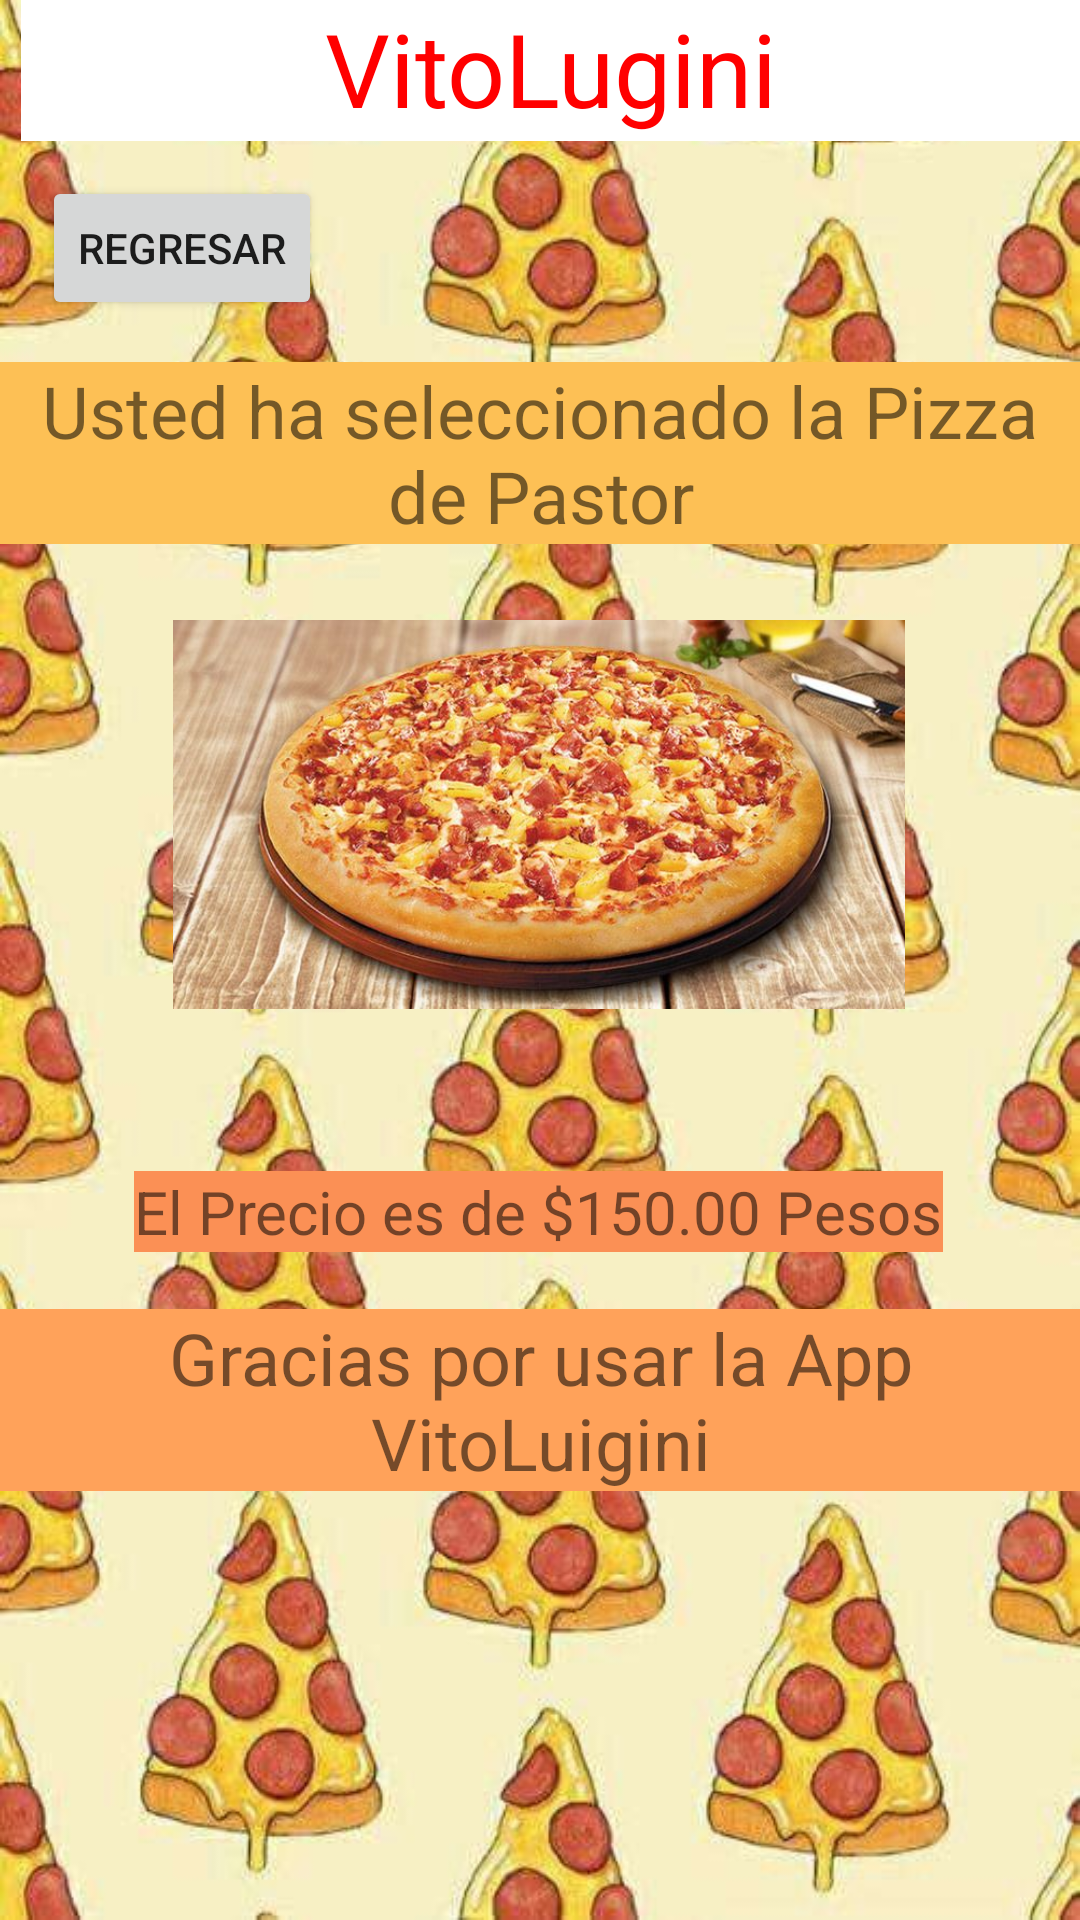

Reconstruct the res/layout file that produces this screen, plus the resources it refers to.
<!-- AndroidManifest.xml: application theme Theme.VitoLugini -->
<!-- res/layout/activity_pastor_compra.xml -->
<?xml version="1.0" encoding="utf-8"?>
<androidx.constraintlayout.widget.ConstraintLayout xmlns:android="http://schemas.android.com/apk/res/android"
    xmlns:app="http://schemas.android.com/apk/res-auto"
    xmlns:tools="http://schemas.android.com/tools"
    android:layout_width="match_parent"
    android:layout_height="match_parent"
    android:background="@drawable/fondoh"
    tools:context=".PastorCompra">

    <ImageView
        android:id="@+id/imageView17"
        android:layout_width="61dp"
        android:layout_height="48dp"
        app:layout_constraintBottom_toBottomOf="parent"
        app:layout_constraintEnd_toEndOf="parent"
        app:layout_constraintHorizontal_bias="0.0"
        app:layout_constraintStart_toStartOf="parent"
        app:layout_constraintTop_toTopOf="parent"
        app:layout_constraintVertical_bias="0.0"
        app:srcCompat="@drawable/hot_pizza_logo_design_1_4x" />

    <TextView
        android:id="@+id/textView17"
        android:layout_width="353dp"
        android:layout_height="47dp"
        android:background="#FFFFFF"
        android:text="VitoLugini"
        android:textAlignment="center"
        android:textColor="#FF0000"
        android:textSize="34sp"
        app:layout_constraintBottom_toBottomOf="parent"
        app:layout_constraintEnd_toEndOf="parent"
        app:layout_constraintHorizontal_bias="1.0"
        app:layout_constraintStart_toStartOf="parent"
        app:layout_constraintTop_toTopOf="parent"
        app:layout_constraintVertical_bias="0.0" />

    <Button
        android:id="@+id/button15"
        android:layout_width="wrap_content"
        android:layout_height="wrap_content"
        android:onClick="RegresarMenu"
        android:text="@string/botonanterior"
        app:layout_constraintBottom_toBottomOf="parent"
        app:layout_constraintEnd_toEndOf="parent"
        app:layout_constraintHorizontal_bias="0.052"
        app:layout_constraintStart_toStartOf="parent"
        app:layout_constraintTop_toTopOf="parent"
        app:layout_constraintVertical_bias="0.099" />

    <TextView
        android:id="@+id/textView18"
        android:layout_width="wrap_content"
        android:layout_height="wrap_content"
        android:background="#FDC055"
        android:text="@string/pastorcompra"
        android:textAlignment="center"
        android:textSize="24sp"
        app:layout_constraintBottom_toBottomOf="parent"
        app:layout_constraintEnd_toEndOf="parent"
        app:layout_constraintHorizontal_bias="0.0"
        app:layout_constraintStart_toStartOf="parent"
        app:layout_constraintTop_toTopOf="parent"
        app:layout_constraintVertical_bias="0.208" />

    <ImageView
        android:id="@+id/imageView18"
        android:layout_width="244dp"
        android:layout_height="191dp"
        app:layout_constraintBottom_toBottomOf="parent"
        app:layout_constraintEnd_toEndOf="parent"
        app:layout_constraintHorizontal_bias="0.497"
        app:layout_constraintStart_toStartOf="parent"
        app:layout_constraintTop_toTopOf="parent"
        app:layout_constraintVertical_bias="0.392"
        app:srcCompat="@drawable/pastor" />

    <TextView
        android:id="@+id/textView19"
        android:layout_width="wrap_content"
        android:layout_height="wrap_content"
        android:background="#FB9055"
        android:text="@string/preciopastor"
        android:textAlignment="center"
        android:textSize="20sp"
        app:layout_constraintBottom_toBottomOf="parent"
        app:layout_constraintEnd_toEndOf="parent"
        app:layout_constraintHorizontal_bias="0.496"
        app:layout_constraintStart_toStartOf="parent"
        app:layout_constraintTop_toTopOf="parent"
        app:layout_constraintVertical_bias="0.637" />

    <TextView
        android:id="@+id/textView20"
        android:layout_width="wrap_content"
        android:layout_height="wrap_content"
        android:background="#FFA25A"
        android:text="@string/gracias"
        android:textAlignment="center"
        android:textSize="24sp"
        app:layout_constraintBottom_toBottomOf="parent"
        app:layout_constraintEnd_toEndOf="parent"
        app:layout_constraintHorizontal_bias="0.488"
        app:layout_constraintStart_toStartOf="parent"
        app:layout_constraintTop_toTopOf="parent"
        app:layout_constraintVertical_bias="0.753" />
</androidx.constraintlayout.widget.ConstraintLayout>
<!-- resources referenced by this layout -->
<resources>
  <!-- drawable fondoh: jpg bitmap (drawable, 77204 bytes) -->
  <!-- drawable pastor: jpg bitmap (drawable, 69902 bytes) -->
  <string name="botonanterior">Regresar</string>
  <string name="gracias">Gracias por usar la App VitoLuigini</string>
  <string name="pastorcompra">Usted ha seleccionado la Pizza de Pastor</string>
  <string name="preciopastor">El Precio es de $150.00 Pesos</string>
  <style name="Theme.VitoLugini" parent="Theme.MaterialComponents.DayNight.DarkActionBar">
          
          <item name="colorPrimary">@color/purple_500</item>
          <item name="colorPrimaryVariant">@color/purple_700</item>
          <item name="colorOnPrimary">@color/white</item>
          
          <item name="colorSecondary">@color/teal_200</item>
          <item name="colorSecondaryVariant">@color/teal_700</item>
          <item name="colorOnSecondary">@color/black</item>
          
          <item name="android:statusBarColor">?attr/colorPrimaryVariant</item>
          
      </style>
  <!-- not gathered from this repository: default colours our renderer supplied (Android Studio template values) -->
  <color name="purple_500">#FF6200EE</color>
  <color name="purple_700">#FF3700B3</color>
  <color name="teal_200">#FF03DAC5</color>
  <color name="teal_700">#FF018786</color>
  <color name="black">#FF000000</color>
  <color name="white">#FFFFFFFF</color>
</resources>
